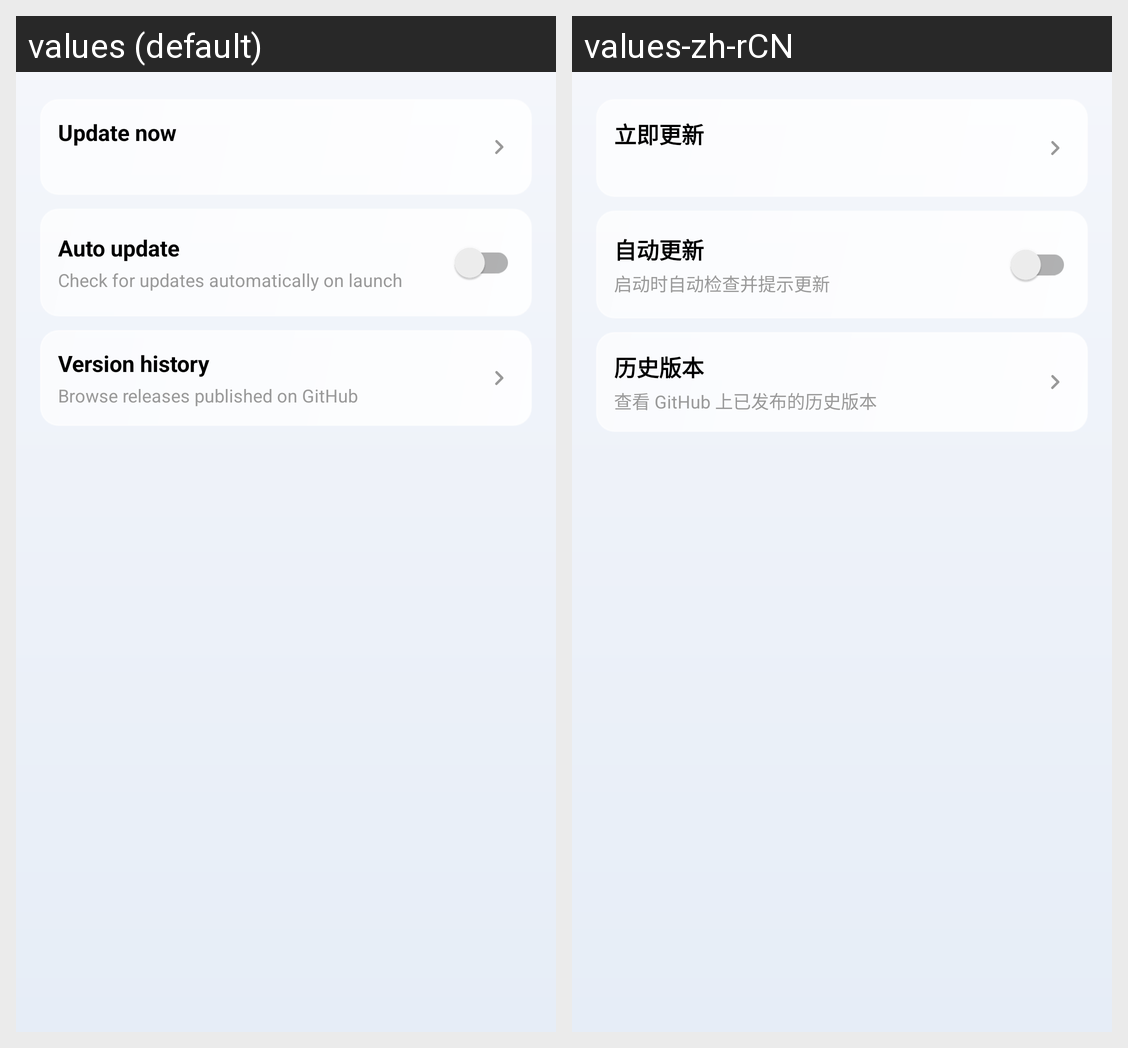

For this localized Android screen grid, give each drawn string resource with its value in every locale shown.
Android screen res/layout/fragment_update.xml rendered under 2 locales, left to right: values (default), values-zh-rCN. Device: Nexus 5 (rendered at 1080×1920; each locale shown at half size, 540×960, under a caption strip naming it); theme Theme.ZhenxunBotManager.
Strings drawn on this screen, with the default value and each locale's value (text and hints the layout hard-codes, and strings that could not be matched under every locale, appear in the picture but are not listed):

update_now
  values: Update now
  values-zh-rCN: 立即更新

auto_update
  values: Auto update
  values-zh-rCN: 自动更新

auto_update_desc
  values: Check for updates automatically on launch
  values-zh-rCN: 启动时自动检查并提示更新

update_history
  values: Version history
  values-zh-rCN: 历史版本

update_history_desc
  values: Browse releases published on GitHub
  values-zh-rCN: 查看 GitHub 上已发布的历史版本
